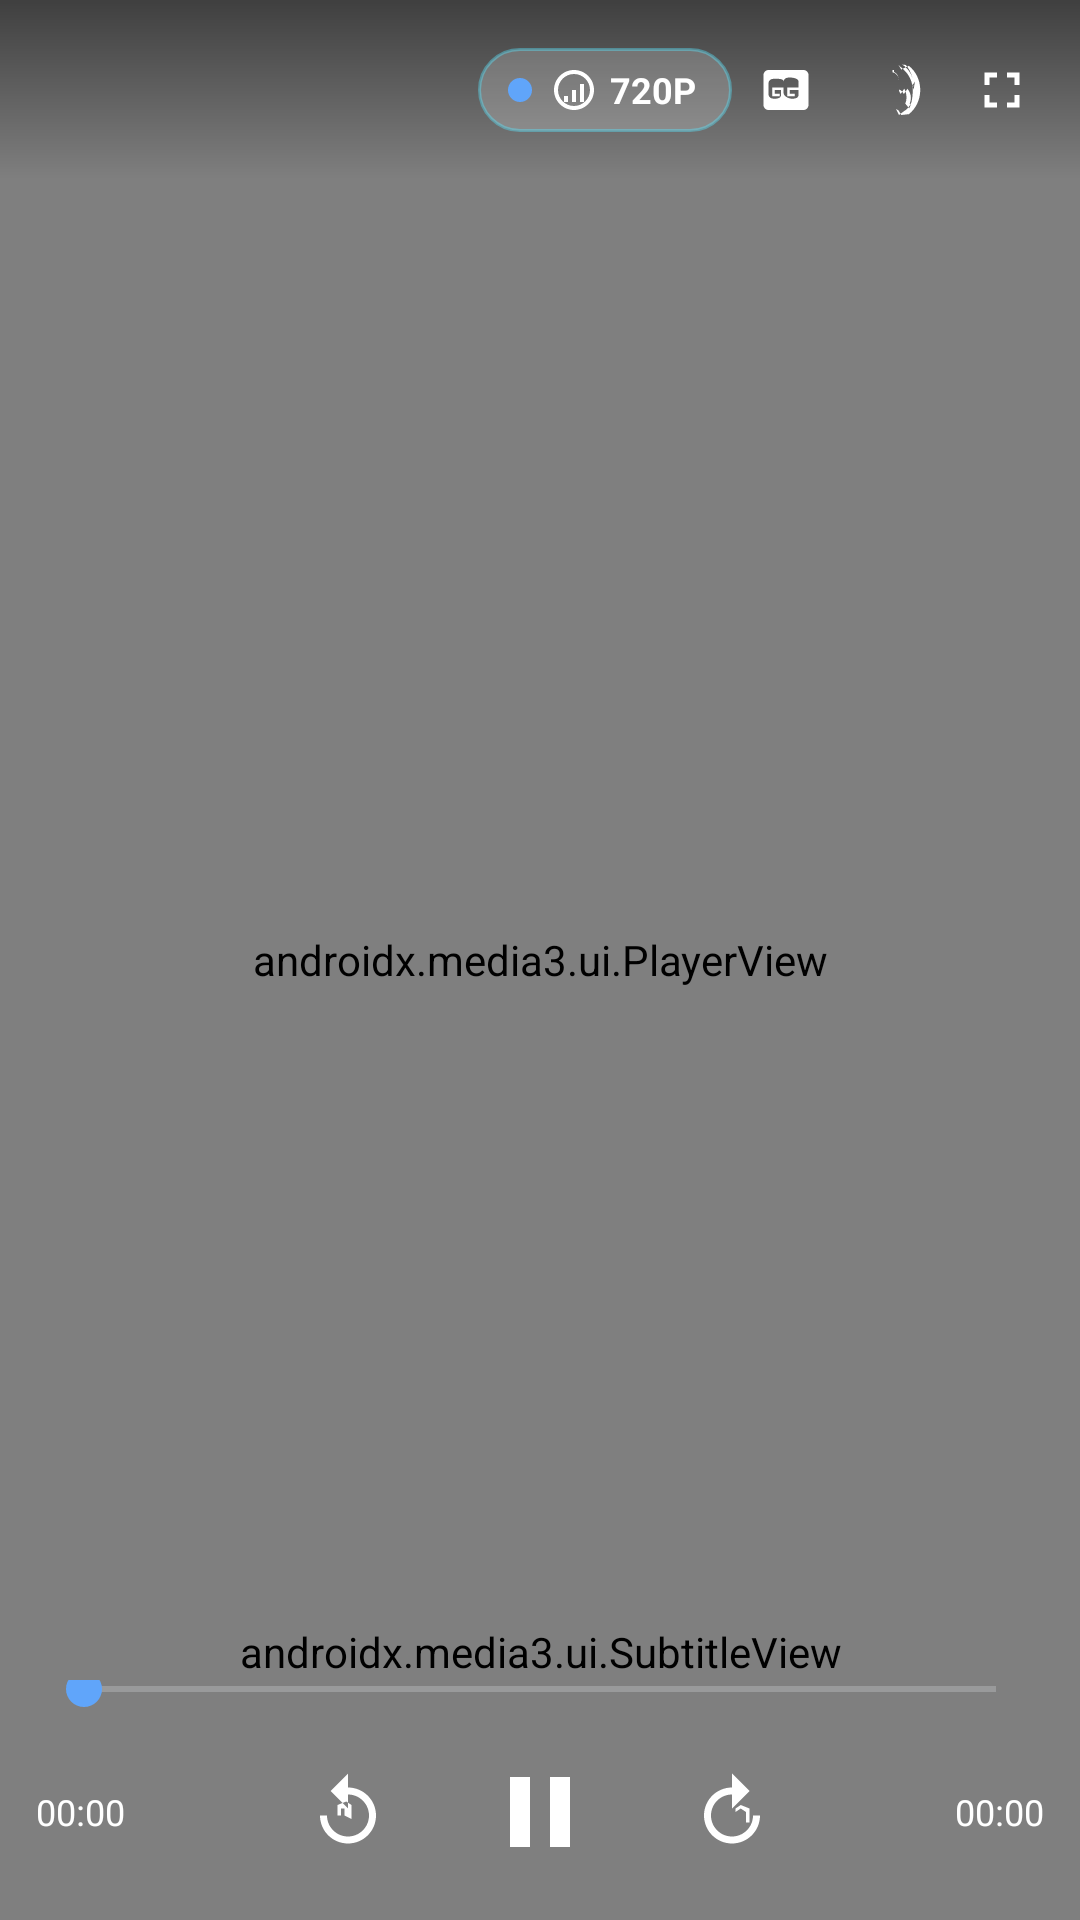

Layout XML and referenced resources for this Android screen:
<!-- AndroidManifest.xml: activity theme Theme.Nebula -->
<!-- res/layout/activity_player.xml -->
<?xml version="1.0" encoding="utf-8"?>
<FrameLayout xmlns:android="http://schemas.android.com/apk/res/android"
    xmlns:app="http://schemas.android.com/apk/res-auto"
    android:layout_width="match_parent" android:layout_height="match_parent"
    android:background="@color/pure_black">

    <androidx.media3.ui.PlayerView
        android:id="@+id/player_view"
        android:layout_width="match_parent" android:layout_height="match_parent"
        app:resize_mode="fit" app:use_controller="false"/>

    
    <LinearLayout android:id="@+id/controls_layer"
        android:layout_width="match_parent" android:layout_height="match_parent"
        android:orientation="vertical">

        
        <LinearLayout android:layout_width="match_parent" android:layout_height="60dp"
            android:gravity="center_vertical" android:paddingStart="8dp" android:paddingEnd="8dp"
            android:background="@drawable/bg_top_control_gradient">

            <ImageView android:id="@+id/btn_back" android:layout_width="36dp" android:layout_height="36dp"
                android:padding="6dp" android:src="@drawable/ic_back"
                android:tint="@color/text_inverse"
                android:background="?attr/selectableItemBackgroundBorderless"/>

            <TextView android:id="@+id/txt_title" android:layout_width="0dp"
                android:layout_height="wrap_content" android:layout_weight="1"
                android:layout_marginStart="12dp" android:textColor="@color/text_inverse"
                android:textSize="14sp" android:singleLine="true" android:ellipsize="end"/>

            
            <FrameLayout android:id="@+id/btn_quality"
                android:layout_width="wrap_content" android:layout_height="28dp"
                android:layout_marginStart="8dp" android:paddingStart="10dp" android:paddingEnd="12dp"
                android:background="@drawable/bg_quality_chip"
                android:clickable="true" android:focusable="true">

                <LinearLayout android:layout_width="wrap_content" android:layout_height="match_parent"
                    android:orientation="horizontal" android:gravity="center_vertical"
                    android:layout_gravity="center">

                    <View android:id="@+id/quality_dot"
                        android:layout_width="8dp" android:layout_height="8dp"
                        android:background="@drawable/bg_quality_dot"/>

                    <ImageView android:id="@+id/quality_brand"
                        android:layout_width="16dp" android:layout_height="16dp"
                        android:layout_marginStart="6dp"
                        android:src="@drawable/ic_quality_brand"
                        app:tint="@color/text_inverse"/>

                    <TextView android:id="@+id/txt_quality"
                        android:layout_width="wrap_content" android:layout_height="wrap_content"
                        android:layout_marginStart="4dp"
                        android:text="720P"
                        android:textColor="@color/text_inverse"
                        android:textSize="12sp" android:textStyle="bold"/>
                </LinearLayout>
            </FrameLayout>

            <ImageView android:id="@+id/btn_caption" android:layout_width="36dp" android:layout_height="36dp"
                android:padding="8dp" android:src="@drawable/ic_caption"
                android:tint="@color/text_inverse"
                android:background="?attr/selectableItemBackgroundBorderless"/>
            <ImageView android:id="@+id/btn_speed" android:layout_width="36dp" android:layout_height="36dp"
                android:padding="8dp" android:src="@drawable/ic_speed"
                android:tint="@color/text_inverse"
                android:background="?attr/selectableItemBackgroundBorderless"/>
            <ImageView android:id="@+id/btn_fullscreen" android:layout_width="36dp" android:layout_height="36dp"
                android:padding="8dp" android:src="@drawable/ic_fullscreen"
                android:tint="@color/text_inverse"
                android:background="?attr/selectableItemBackgroundBorderless"/>
        </LinearLayout>

        <View android:layout_width="match_parent" android:layout_height="0dp"
            android:layout_weight="1"/>

        
        <LinearLayout android:layout_width="match_parent" android:layout_height="wrap_content"
            android:orientation="vertical" android:paddingStart="12dp" android:paddingEnd="12dp"
            android:paddingBottom="8dp">
            <SeekBar android:id="@+id/seek_bar"
                android:layout_width="match_parent" android:layout_height="wrap_content"
                android:progressTint="@color/nebula_blue"
                android:progressBackgroundTint="@color/divider_strong"
                android:thumbTint="@color/nebula_blue_light"/>
            <LinearLayout android:layout_width="match_parent" android:layout_height="wrap_content"
                android:orientation="horizontal" android:gravity="center_vertical"
                android:paddingTop="4dp">
                <TextView android:id="@+id/txt_current" android:layout_width="wrap_content"
                    android:layout_height="wrap_content"
                    android:text="00:00" android:textColor="@color/text_inverse"
                    android:textSize="12sp"/>
                <View android:layout_width="0dp" android:layout_height="0dp"
                    android:layout_weight="1"/>
                <ImageView android:id="@+id/btn_replay" android:layout_width="40dp" android:layout_height="40dp"
                    android:padding="6dp" android:src="@drawable/ic_replay_10"
                    android:tint="@color/text_inverse"
                    android:background="?attr/selectableItemBackgroundBorderless"/>
                <ImageView android:id="@+id/btn_play_pause" android:layout_width="56dp" android:layout_height="56dp"
                    android:layout_marginStart="16dp" android:layout_marginEnd="16dp"
                    android:padding="8dp" android:src="@drawable/ic_pause"
                    android:tint="@color/text_inverse"
                    android:background="?attr/selectableItemBackgroundBorderless"/>
                <ImageView android:id="@+id/btn_forward" android:layout_width="40dp" android:layout_height="40dp"
                    android:padding="6dp" android:src="@drawable/ic_forward_10"
                    android:tint="@color/text_inverse"
                    android:background="?attr/selectableItemBackgroundBorderless"/>
                <View android:layout_width="0dp" android:layout_height="0dp"
                    android:layout_weight="1"/>
                <TextView android:id="@+id/txt_duration" android:layout_width="wrap_content"
                    android:layout_height="wrap_content" android:text="00:00"
                    android:textColor="@color/text_inverse" android:textSize="12sp"/>
            </LinearLayout>
        </LinearLayout>
    </LinearLayout>

    <androidx.media3.ui.SubtitleView
        android:id="@+id/subtitle_view"
        android:layout_width="match_parent" android:layout_height="wrap_content"
        android:layout_gravity="bottom"
        android:layout_marginBottom="80dp"/>

    
    <FrameLayout android:id="@+id/quality_panel_anchor"
        android:layout_width="match_parent" android:layout_height="match_parent"
        android:visibility="gone"/>
</FrameLayout>
<!-- resources referenced by this layout -->
<resources>
  <color name="divider_strong">#E5E7EB</color>
  <color name="nebula_blue">#3B82F6</color>
  <color name="nebula_blue_light">#60A5FA</color>
  <color name="pure_black">#000000</color>
  <color name="text_inverse">#FFFFFF</color>
  <!-- drawable bg_quality_chip (drawable) -->
  <?xml version="1.0" encoding="utf-8"?>
  <shape xmlns:android="http://schemas.android.com/apk/res/android"
      android:shape="rectangle">
      <corners android:radius="20dp" />
      <solid android:color="#33FFFFFF" />
      <stroke android:width="1dp" android:color="#6658E6FF" />
  </shape>
  <!-- drawable bg_quality_dot (drawable) -->
  <?xml version="1.0" encoding="utf-8"?>
  <shape xmlns:android="http://schemas.android.com/apk/res/android"
      android:shape="oval">
      <solid android:color="#60A5FA" />
      <size android:width="8dp" android:height="8dp" />
  </shape>
  <!-- drawable bg_top_control_gradient (drawable) -->
  <?xml version="1.0" encoding="utf-8"?>
  <shape xmlns:android="http://schemas.android.com/apk/res/android"
      android:shape="rectangle">
      <gradient android:startColor="#80000000" android:endColor="#00000000"
          android:angle="270"/>
  </shape>
  <!-- drawable ic_pause (drawable) -->
  <vector xmlns:android="http://schemas.android.com/apk/res/android"
      android:width="24dp" android:height="24dp"
      android:viewportWidth="24" android:viewportHeight="24">
      <path android:fillColor="@android:color/white"
          android:pathData="M6,19h4V5H6v14zM14,5v14h4V5h-4z"/>
  </vector>
  <color name="nebula_blue_dark">#2563EB</color>
  <color name="nebula_purple">#8B5CF6</color>
  <color name="bg_card">#FFFFFF</color>
  <color name="text_primary">#0F172A</color>
  <color name="bg_primary">#FFFFFF</color>
  <color name="color_error">#EF4444</color>
  <color name="status_bar_light">#FFFFFF</color>
  <color name="nav_bar_light">#FFFFFF</color>
  <style name="Animation.Nebula" parent="@android:style/Animation.Activity">
          <item name="android:activityOpenEnterAnimation">@anim/activity_open_enter</item>
          <item name="android:activityCloseExitAnimation">@anim/activity_close_exit</item>
      </style>
  <style name="ThemeOverlay.Nebula.Dialog" parent="ThemeOverlay.Material3.MaterialAlertDialog">
          <item name="buttonBarPositiveButtonStyle">@style/Widget.Nebula.Button.Text</item>
      </style>
  <style name="ThemeOverlay.Nebula.BottomSheet" parent="ThemeOverlay.Material3.BottomSheetDialog">
          <item name="bottomSheetStyle">@style/Widget.Nebula.BottomSheet.Modal</item>
      </style>
  <style name="Widget.Nebula.EditText" parent="Widget.Material3.TextInputLayout.OutlinedBox">
          <item name="android:textColor">@color/text_primary</item>
          <item name="android:textColorHint">@color/text_tertiary</item>
      </style>
  <style name="Widget.Nebula.Button" parent="Widget.Material3.Button">
          <item name="android:textColor">@color/text_inverse</item>
          <item name="cornerRadius">@dimen/radius_m</item>
          <item name="backgroundTint">@color/nebula_blue</item>
      </style>
  <style name="Widget.Nebula.Button.Text" parent="Widget.Material3.Button.TextButton">
          <item name="android:textColor">@color/nebula_blue</item>
      </style>
  <style name="Widget.Nebula.BottomSheet.Modal" parent="Widget.Material3.BottomSheet.Modal">
          <item name="backgroundTint">@color/bg_card</item>
          <item name="shapeAppearance">@style/ShapeAppearance.Nebula.TopSheet</item>
      </style>
  <color name="text_tertiary">#94A3B8</color>
  <dimen name="radius_m">12dp</dimen>
  <style name="ShapeAppearance.Nebula.TopSheet" parent="">
          <item name="cornerFamily">rounded</item>
          <item name="cornerSizeTopLeft">@dimen/radius_xxl</item>
          <item name="cornerSizeTopRight">@dimen/radius_xxl</item>
          <item name="cornerSizeBottomLeft">0dp</item>
          <item name="cornerSizeBottomRight">0dp</item>
      </style>
  <dimen name="radius_xxl">28dp</dimen>
</resources>
